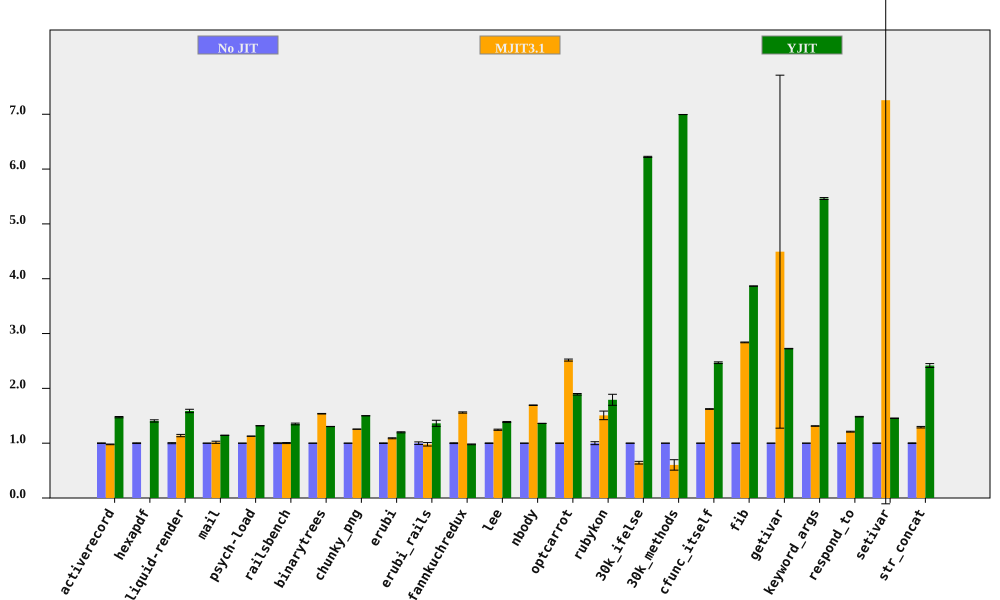

The file beside this chart, header and first rows:
bench, No JIT (ms), No JIT RSD, MJIT3.1 (ms), MJIT3.1 RSD, YJIT (ms), YJIT RSD, MJIT3.1 spd, MJIT3.1 spd RSD, YJIT spd, YJIT spd RSD, % in YJIT
activerecord, 154.1, 0.5309, 157.5, 0.3384, 104.5, 0.5822, 0.9784, 0.6296, 1.475, 0.7879, 85.55
hexapdf, 3233, 0.658, , , 2300, 1.331, , , 1.406, 1.484, 83.55
liquid-render, 199.8, 0.9449, 175.4, 1.597, 125.8, 1.694, 1.139, 1.855, 1.588, 1.94, 85.7
mail, 182.6, 0.1555, 179.6, 1.917, 159.6, 0.158, 1.016, 1.923, 1.144, 0.2216, 99.34
psych-load, 2495, 0.05812, 2212, 0.07953, 1892, 0.05121, 1.128, 0.0985, 1.318, 0.07746, 88.45
railsbench, 2850, 0.7187, 2844, 0.5858, 2111, 0.9196, 1.002, 0.9272, 1.35, 1.167, 86.31
binarytrees, 472.3, 0.1406, 307.2, 0.306, 362.1, 0.05907, 1.537, 0.3368, 1.304, 0.1525, 84.27
chunky_png, 987.5, 0.05681, 786.3, 0.02935, 658.2, 0.0473, 1.256, 0.06394, 1.5, 0.07392, 99.95
erubi, 455.9, 0.5279, 418.5, 0.6354, 380.4, 0.6057, 1.089, 0.8261, 1.198, 0.8035, 100
erubi_rails, 27.6, 2.326, 28.18, 2.201, 20.26, 3.362, 0.9795, 3.202, 1.362, 4.088, 86.34
fannkuchredux, 8151, 0.7081, 5227, 0.1999, 8327, 0.0308, 1.559, 0.7358, 0.9788, 0.7088, 0.0231
lee, 1270, 0.4519, 1020, 0.7255, 915.9, 0.5533, 1.245, 0.8547, 1.386, 0.7144, 99.97
nbody, 123.6, 0.07175, 73, 0.2848, 90.79, 0.07251, 1.693, 0.2937, 1.361, 0.102, 100
optcarrot, 6507, 0.4172, 2586, 0.5949, 3439, 0.6139, 2.516, 0.7266, 1.892, 0.7422, 96.16
rubykon, 13503, 2.667, 8959, 4.468, 7538, 4.95, 1.507, 5.203, 1.791, 5.623, 99.81
30k_ifelse, 2309, 0.144, 3585, 3.829, 371.1, 0.0748, 0.6442, 3.832, 6.223, 0.1623, 100
30k_methods, 6147, 0.005555, 10189, 15.77, 878.8, 0.01703, 0.6033, 15.77, 6.995, 0.01791, 100
cfunc_itself, 110.4, 0.153, 67.98, 0.3555, 44.72, 0.6005, 1.623, 0.387, 2.468, 0.6197, 100
fib, 244.7, 0.07578, 86.22, 0.233, 63.31, 0.04199, 2.838, 0.245, 3.866, 0.08664, 100
getivar, 115.9, 0.1366, 25.8, 71.65, 42.53, 0.06492, 4.493, 71.65, 2.725, 0.1512, 99.2
keyword_args, 288.7, 0.1048, 219.8, 0.2917, 52.84, 0.3058, 1.313, 0.3099, 5.463, 0.3233, 100
respond_to, 270.9, 0.2863, 223.9, 0.6057, 182.6, 0.2072, 1.21, 0.67, 1.484, 0.3534, 100
setivar, 78.27, 0.2965, 10.79, 101.5, 53.82, 0.1582, 7.256, 101.5, 1.454, 0.3361, 99.55
str_concat, 126.4, 0.6287, 97.84, 0.8666, 52.31, 1.333, 1.292, 1.071, 2.416, 1.474, 99.97
